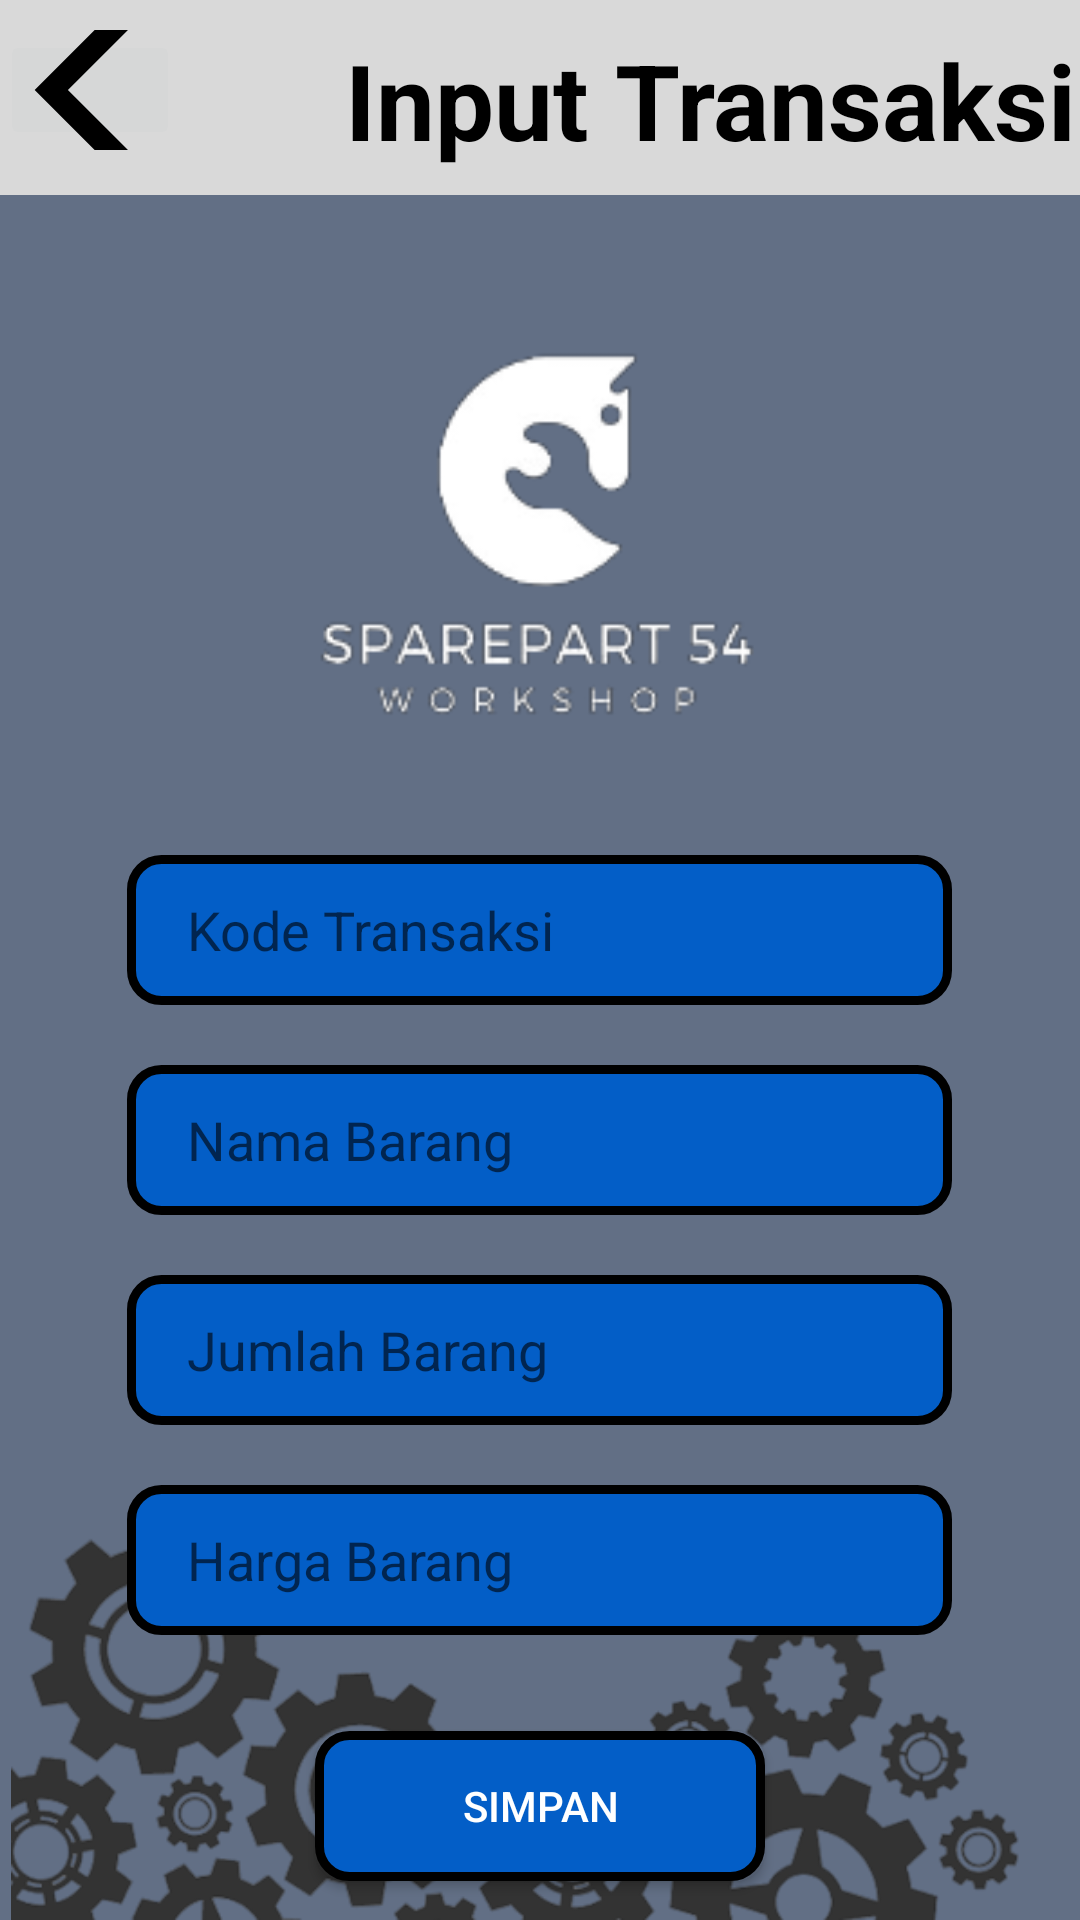

Android layout source for this screen:
<!-- AndroidManifest.xml: application theme Theme.Sparepart54_timsteve -->
<!-- res/layout/activity_inptransaksi.xml -->
<?xml version="1.0" encoding="utf-8"?>
<androidx.constraintlayout.widget.ConstraintLayout xmlns:android="http://schemas.android.com/apk/res/android"
    xmlns:app="http://schemas.android.com/apk/res-auto"
    xmlns:tools="http://schemas.android.com/tools"
    android:layout_width="match_parent"
    android:layout_height="match_parent"
    tools:context=".inptransaksi"
    android:background="#626F85">

    <LinearLayout
        android:id="@+id/linearLayout2"
        android:layout_width="match_parent"
        android:layout_height="65dp"
        android:background="#D9D9D9"
        app:layout_constraintEnd_toEndOf="parent"
        app:layout_constraintStart_toStartOf="parent"
        app:layout_constraintTop_toTopOf="parent">

        <ImageButton
            android:id="@+id/btnbackdashboard"
            android:layout_width="60dp"
            android:layout_height="40dp"
            android:layout_marginTop="10dp"
            app:srcCompat="@drawable/ic_launcher_foreground"
            tools:ignore="SpeakableTextPresentCheck,TouchTargetSizeCheck" />

        <TextView
            android:layout_width="wrap_content"
            android:layout_height="wrap_content"
            android:layout_marginStart="55dp"
            android:layout_marginTop="10dp"
            android:text="Input Transaksi"
            android:textColor="@color/black"
            android:textSize="35dp"
            android:textStyle="bold" />

    </LinearLayout>

    <ImageView
        android:layout_width="351dp"
        android:layout_height="139dp"
        android:src="@drawable/bg1"
        app:layout_constraintBottom_toBottomOf="parent"
        app:layout_constraintStart_toStartOf="parent" />

    <ImageView
        android:id="@+id/imageView6"
        android:layout_width="150dp"
        android:layout_height="128dp"
        android:layout_marginTop="112dp"
        app:layout_constraintEnd_toEndOf="parent"
        app:layout_constraintStart_toStartOf="parent"
        app:layout_constraintTop_toTopOf="parent"
        app:srcCompat="@drawable/whefwyhef" />

    <LinearLayout
        android:layout_marginTop="20dp"
        android:id="@+id/linearLayout"
        android:layout_width="320dp"
        android:layout_height="380dp"
        android:background="@drawable/login2"
        android:orientation="vertical"
        app:layout_constraintEnd_toEndOf="parent"
        app:layout_constraintStart_toStartOf="parent"
        app:layout_constraintTop_toBottomOf="@+id/imageView6">

        <EditText
            android:id="@+id/kodetrans"
            android:layout_width="275dp"
            android:layout_height="50dp"
            android:layout_gravity="center"
            android:layout_marginTop="25dp"
            android:background="@drawable/login"
            android:hint="Kode Transaksi"
            android:paddingLeft="20dp"
            android:textColor="@color/white" />

        <EditText
            android:id="@+id/namabrg"
            android:layout_width="275dp"
            android:layout_height="50dp"
            android:layout_gravity="center"
            android:layout_marginTop="20dp"
            android:background="@drawable/login"
            android:hint="Nama Barang"
            android:paddingLeft="20dp"
            android:textColor="@color/white" />

        <EditText
            android:id="@+id/jumlahbrg"
            android:layout_width="275dp"
            android:layout_height="50dp"
            android:layout_gravity="center"
            android:layout_marginTop="20dp"
            android:background="@drawable/login"
            android:hint="Jumlah Barang"
            android:paddingLeft="20dp"
            android:textColor="@color/white" />

        <EditText
            android:id="@+id/hargabrg"
            android:layout_width="275dp"
            android:layout_height="50dp"
            android:layout_gravity="center"
            android:layout_marginTop="20dp"
            android:background="@drawable/login"
            android:hint="Harga Barang"
            android:paddingLeft="20dp"
            android:textColor="@color/white" />

        <androidx.appcompat.widget.AppCompatButton
            android:id="@+id/inpttrans"
            android:layout_width="150dp"
            android:layout_height="50dp"
            android:layout_marginTop="32dp"
            android:text="Simpan"
            android:layout_gravity="center"
            android:textColor="@color/white"
            android:background="@drawable/login"
            app:layout_constraintEnd_toEndOf="parent"
            app:layout_constraintHorizontal_bias="0.498"
            app:layout_constraintStart_toStartOf="parent"
            app:layout_constraintTop_toBottomOf="@+id/linearLayout" />


    </LinearLayout>

</androidx.constraintlayout.widget.ConstraintLayout>
<!-- resources referenced by this layout -->
<resources>
  <!-- drawable bg1: png bitmap (drawable, 73927 bytes) -->
  <!-- drawable ic_launcher_foreground (drawable) -->
  <vector xmlns:android="http://schemas.android.com/apk/res/android"
      android:width="108dp"
      android:height="108dp"
      android:viewportWidth="108"
      android:viewportHeight="108"
      android:tint="#000000">
    <group android:scaleX="3.132"
        android:scaleY="3.132"
        android:translateX="16.764"
        android:translateY="16.416">
      <path
          android:fillColor="@android:color/white"
          android:pathData="M17.77,3.77l-1.77,-1.77l-10,10l10,10l1.77,-1.77l-8.23,-8.23z"/>
    </group>
  </vector>
  <!-- drawable login (drawable) -->
  <?xml version="1.0" encoding="utf-8"?>
  <shape xmlns:android="http://schemas.android.com/apk/res/android">
  
      <solid android:color="#035EC7"/>
      <corners android:radius="10dp"/>
      <stroke android:color="@color/black"
          android:width="3dp"/>
  
  
  </shape>
  <!-- drawable whefwyhef: png bitmap (drawable, 10132 bytes) -->
  <style name="Theme.Sparepart54_timsteve" parent="Theme.MaterialComponents.DayNight.DarkActionBar">
          
          <item name="colorPrimary">@color/purple_500</item>
          <item name="colorPrimaryVariant">@color/purple_700</item>
          <item name="colorOnPrimary">@color/white</item>
          
          <item name="colorSecondary">@color/teal_200</item>
          <item name="colorSecondaryVariant">@color/teal_700</item>
          <item name="colorOnSecondary">@color/black</item>
          
          <item name="android:statusBarColor" tools:targetApi="l">?attr/colorPrimaryVariant</item>
          
      </style>
  <!-- not gathered from this repository: default colours our renderer supplied (Android Studio template values) -->
  <color name="purple_500">#FF6200EE</color>
  <color name="purple_700">#FF3700B3</color>
  <color name="teal_200">#FF03DAC5</color>
  <color name="teal_700">#FF018786</color>
  <color name="black">#FF000000</color>
  <color name="white">#FFFFFFFF</color>
</resources>
